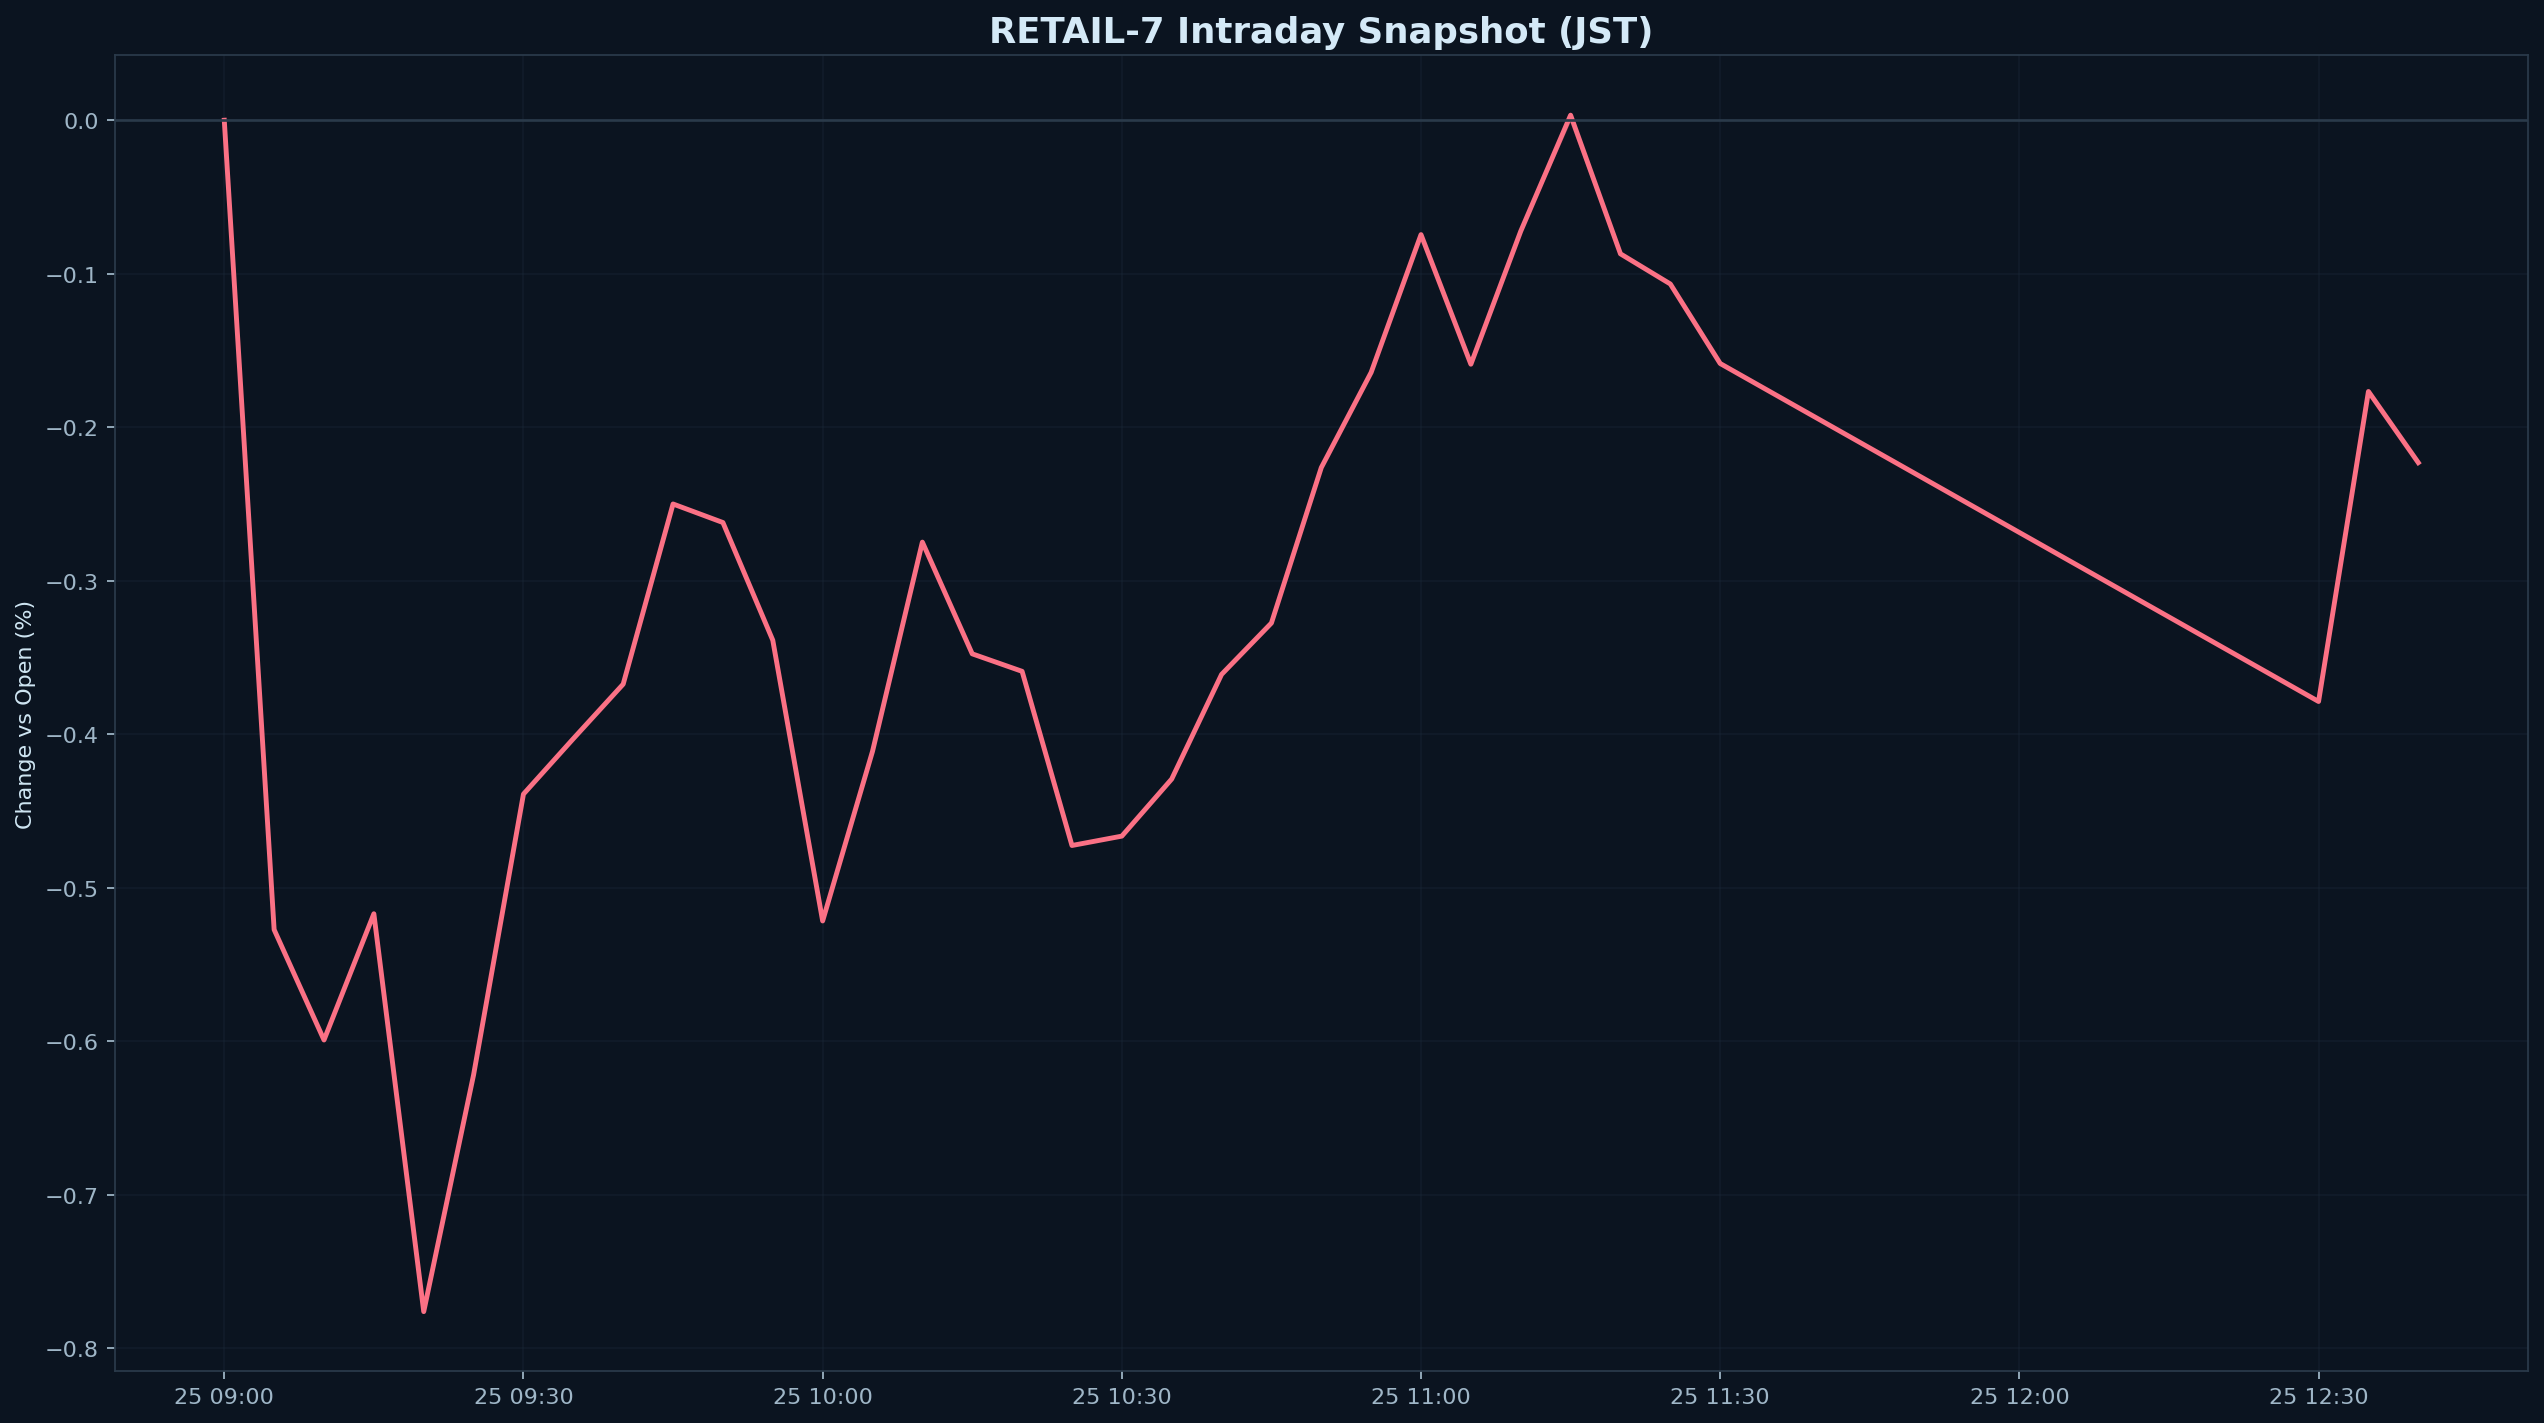

The table this chart was drawn from, first rows:
datetime_jst, pct
2025-11-25 09:00:00+09:00, 0.000000
2025-11-25 09:05:00+09:00, -0.5272
2025-11-25 09:10:00+09:00, -0.5991
2025-11-25 09:15:00+09:00, -0.5169
2025-11-25 09:20:00+09:00, -0.776
2025-11-25 09:25:00+09:00, -0.6218
2025-11-25 09:30:00+09:00, -0.4389
2025-11-25 09:35:00+09:00, -0.4028
2025-11-25 09:40:00+09:00, -0.3673
2025-11-25 09:45:00+09:00, -0.2499
2025-11-25 09:50:00+09:00, -0.262
2025-11-25 09:55:00+09:00, -0.3387
2025-11-25 10:00:00+09:00, -0.5215
2025-11-25 10:05:00+09:00, -0.4111
2025-11-25 10:10:00+09:00, -0.2748
2025-11-25 10:15:00+09:00, -0.3476
2025-11-25 10:20:00+09:00, -0.359
2025-11-25 10:25:00+09:00, -0.4724
2025-11-25 10:30:00+09:00, -0.4663
2025-11-25 10:35:00+09:00, -0.4291
2025-11-25 10:40:00+09:00, -0.361
2025-11-25 10:45:00+09:00, -0.3275
2025-11-25 10:50:00+09:00, -0.2263
2025-11-25 10:55:00+09:00, -0.1642
2025-11-25 11:00:00+09:00, -0.07449
2025-11-25 11:05:00+09:00, -0.1589
2025-11-25 11:10:00+09:00, -0.07228
2025-11-25 11:15:00+09:00, 0.003314
2025-11-25 11:20:00+09:00, -0.08701
2025-11-25 11:25:00+09:00, -0.1067
2025-11-25 11:30:00+09:00, -0.1585
2025-11-25 12:30:00+09:00, -0.3786
2025-11-25 12:35:00+09:00, -0.1767
2025-11-25 12:40:00+09:00, -0.223
